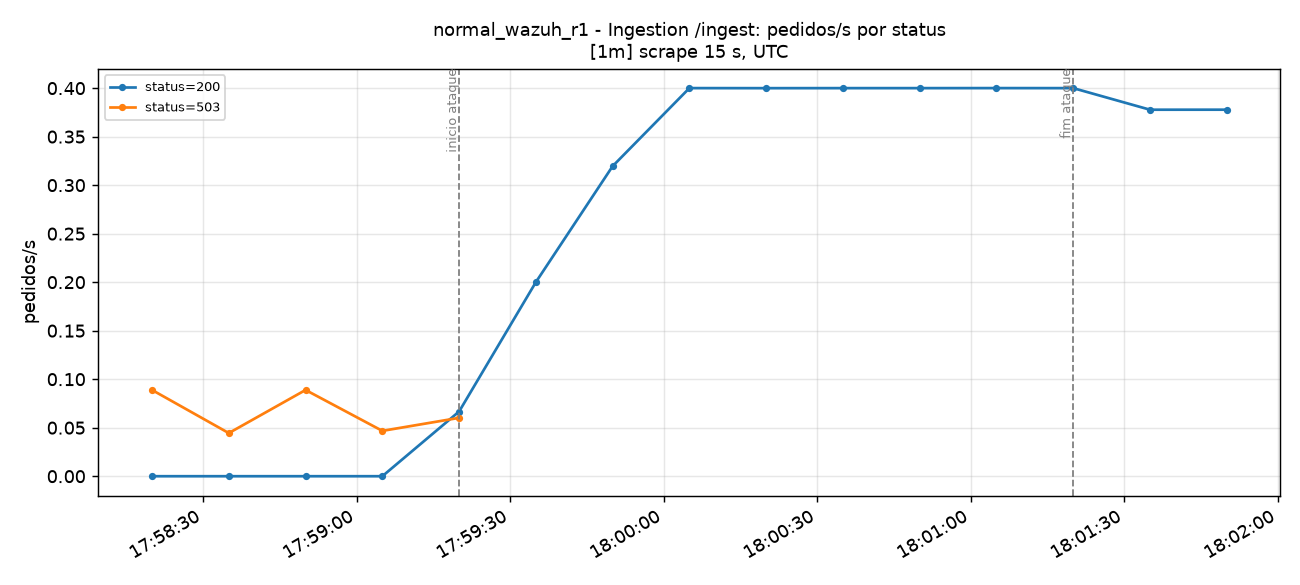

The data file committed next to this chart (first rows):
time_utc, serie, valor
2026-11-15T17:58:20+00:00, status=200, 0.0
2026-11-15T17:58:35+00:00, status=200, 0.0
2026-11-15T17:58:50+00:00, status=200, 0.0
2026-11-15T17:59:05+00:00, status=200, 0.0
2026-11-15T17:59:20+00:00, status=200, 0.06666
2026-11-15T17:59:35+00:00, status=200, 0.2
2026-11-15T17:59:50+00:00, status=200, 0.3196
2026-11-15T18:00:05+00:00, status=200, 0.4
2026-11-15T18:00:20+00:00, status=200, 0.4
2026-11-15T18:00:35+00:00, status=200, 0.4
2026-11-15T18:00:50+00:00, status=200, 0.4
2026-11-15T18:01:05+00:00, status=200, 0.4
2026-11-15T18:01:20+00:00, status=200, 0.4
2026-11-15T18:01:35+00:00, status=200, 0.3778
2026-11-15T18:01:50+00:00, status=200, 0.3778
2026-11-15T17:58:20+00:00, status=503, 0.08889
2026-11-15T17:58:35+00:00, status=503, 0.04444
2026-11-15T17:58:50+00:00, status=503, 0.08888
2026-11-15T17:59:05+00:00, status=503, 0.04674
2026-11-15T17:59:20+00:00, status=503, 0.06015
